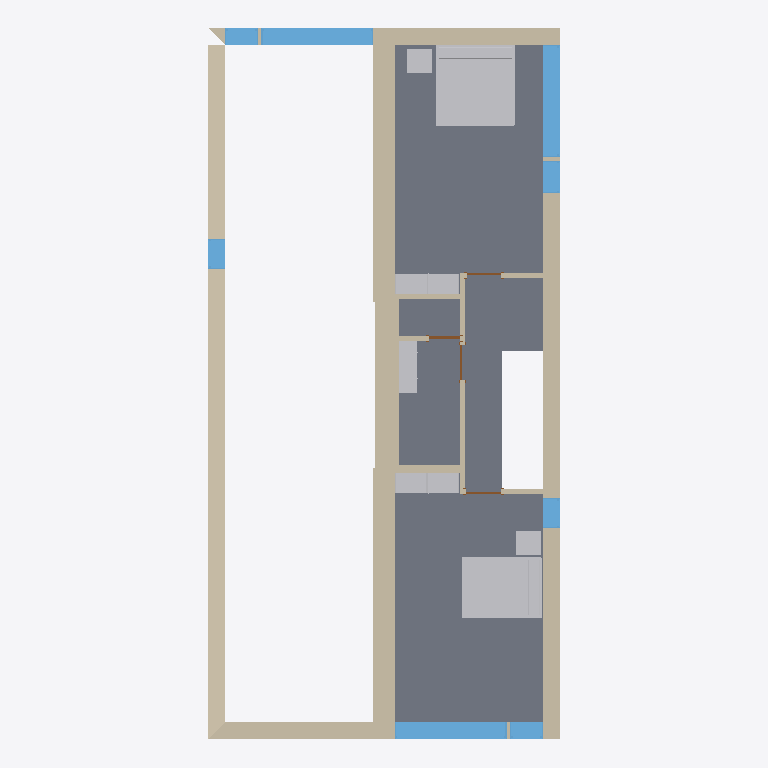
Plan cut of the same IFC building model at storey 'Level 2' (level 3.10 m, cut at 4.50 m), seen from above with north up, elements coloured by IFC class: 13 walls (beige), 10 other elements (light grey), 8 windows (light blue), 4 slabs (grey), 4 doors (brown). Cut surfaces are drawn darker.
Extent 8.8 m × 17.8 m × 6.1 m (x, y, z). Storeys (2): Level 1 at 0.00 m; Level 2 at 3.10 m. Elements (91): 31 IfcFurnishingElement, 19 IfcWallStandardCase, 17 IfcWindow, 9 IfcSlab, 8 IfcDoor, 6 IfcCovering, 1 IfcWall.

HEADER;
FILE_DESCRIPTION(('ViewDefinition [CoordinationView]'),'2;1');
FILE_NAME('','2025-06-22T10:29:23',(''),(''),'IfcOpenShell 0.7.11-03935a91d','IfcOpenShell 0.7.11-03935a91d','');
FILE_SCHEMA(('IFC4'));
ENDSEC;
DATA;
#1=IFCPROJECT('1xS3BCk291UvhgP2a6eflL',#2013,'0001',$,$,'Duplex Apartment','Project Status',(#1994,#2002),#2645);
#2=IFCSITE('1xS3BCk291UvhgP2a6eflN',#2013,'Default',$,$,#2653,$,$,.ELEMENT.,$,$,$,$,$);
#4=IFCBUILDING('1xS3BCk291UvhgP2a6eflK',#2013,$,$,$,#2665,$,$,.ELEMENT.,$,$,$);
#3=IFCBUILDINGSTOREY('1xS3BCk291UvhgP2dvNMQJ',#2013,'Level 2',$,$,#2656,$,$,.ELEMENT.,3.10000000000038);
#5=IFCBUILDINGSTOREY('1xS3BCk291UvhgP2dvNMKI',#2013,'Level 1',$,$,#2672,$,$,.ELEMENT.,0.0);
#97=IFCSLAB('2OBrcmyk58NupXoVOHUtBP',#2013,'Floor:Finish Floor - Wood:169308',$,'Floor:Finish Floor - Wood',#4204,#4216,'169308',.FLOOR.);
#98=IFCSLAB('2OBrcmyk58NupXoVOHUtDX',#2013,'Floor:Finish Floor - Wood:169188',$,'Floor:Finish Floor - Wood',#4217,#4229,'169188',.FLOOR.);
#81=IFCWALL('2O2Fr$t4X7Zf8NOew3FKau',#2013,'Basic Wall:Party Wall - CMU Residential Unit Dimising Wall:143239',$,'Basic Wall:Party Wall - CMU Residential Unit Dimising Wall:128555',#3976,#3990,'143239',$);
#96=IFCSLAB('2OBrcmyk58NupXoVOHUt5W',#2013,'Floor:Finish Floor - Wood:169701',$,'Floor:Finish Floor - Wood',#4191,#4203,'169701',.FLOOR.);
#92=IFCWALLSTANDARDCASE('2O2Fr$t4X7Zf8NOew3FNhv',#2013,'Basic Wall:Exterior - Brick on Block:138310',$,'Basic Wall:Exterior - Brick on Block:130892',#4133,#4147,'138310',$);
#95=IFCSLAB('2OBrcmyk58NupXoVOHUt0F',#2013,'Floor:Finish Floor - Ceramic Tile:169866',$,'Floor:Finish Floor - Ceramic Tile',#4178,#4190,'169866',.FLOOR.);
#90=IFCWALLSTANDARDCASE('2O2Fr$t4X7Zf8NOew3FLR9',#2013,'Basic Wall:Exterior - Brick on Block:143478',$,'Basic Wall:Exterior - Brick on Block:130892',#4103,#4117,'143478',$);
#100=IFCFURNISHINGELEMENT('2OBrcmyk58NupXoVOHUtI8',#2013,'M_Bed-Standard:1981 x 2032mm - King:1981 x 2032mm - King:168717',$,'1981 x 2032mm - King',#4248,#4263,'168717');
#99=IFCFURNISHINGELEMENT('2OBrcmyk58NupXoVOHUtEr',#2013,'M_Bed-Standard:1525 x 2007mm - Queen:1525 x 2007mm - Queen:169008',$,'1525 x 2007mm - Queen',#4230,#4247,'169008');
#89=IFCWALLSTANDARDCASE('2O2Fr$t4X7Zf8NOew3FLQD',#2013,'Basic Wall:Exterior - Brick on Block:143410',$,'Basic Wall:Exterior - Brick on Block:130892',#4090,#4102,'143410',$);
#88=IFCWALLSTANDARDCASE('2O2Fr$t4X7Zf8NOew3FLOH',#2013,'Basic Wall:Exterior - Brick on Block:143534',$,'Basic Wall:Exterior - Brick on Block:130892',#4075,#4089,'143534',$);
#41=IFCWINDOW('1hOSvn6df7F8_7GcBWlSXO',#2013,'M_Fixed:2800mm x 2410mm:2800mm x 2410mm:147686',$,'2800mm x 2410mm',#3253,#3271,'147686',2.41,2.8,$,$,$);
#45=IFCWINDOW('1hOSvn6df7F8_7GcBWlS_W',#2013,'M_Fixed:2800mm x 2410mm:2800mm x 2410mm:149278',$,'2800mm x 2410mm',#3329,#3349,'149278',2.41,2.8,$,$,$);
#51=IFCWINDOW('1l0GAJtRTFv8$zmKJOH4pU',#2013,'M_Fixed:2800mm x 2410mm:2800mm x 2410mm:181096',$,'2800mm x 2410mm',#3455,#3475,'181096',2.41,2.8,$,$,$);
#15=IFCWALLSTANDARDCASE('0dxE1Sy6nDqfpDb5vIMNiA',#2013,'Basic Wall:Interior - Furring (152 mm Stud):193247',$,'Basic Wall:Interior - Furring (152 mm Stud):187795',#2786,#2800,'193247',$);
#85=IFCWALLSTANDARDCASE('2O2Fr$t4X7Zf8NOew3FL9r',#2013,'Basic Wall:Interior - Partition (92mm Stud):144586',$,'Basic Wall:Interior - Partition (92mm Stud):128360',#4032,#4046,'144586',$);
#25=IFCFURNISHINGELEMENT('0wkEuT1wr1kOyafLY4vy4m',#2013,'M_Tall Cabinet-Single Door(2):800 mm:800 mm:157983',$,'800 mm',#2951,#2968,'157983');
#22=IFCFURNISHINGELEMENT('0wkEuT1wr1kOyafLY4vy3G',#2013,'M_Tall Cabinet-Single Door(2):800 mm:800 mm:157951',$,'800 mm',#2901,#2918,'157951');
#24=IFCFURNISHINGELEMENT('0wkEuT1wr1kOyafLY4vy4F',#2013,'M_Tall Cabinet-Single Door(2):800 mm:800 mm:157984',$,'800 mm',#2935,#2950,'157984');
#23=IFCFURNISHINGELEMENT('0wkEuT1wr1kOyafLY4vy3H',#2013,'M_Tall Cabinet-Single Door(2):800 mm:800 mm:157950',$,'800 mm',#2919,#2934,'157950');
#128=IFCFURNISHINGELEMENT('2kvhekJrnDjRw0CDkKW$fQ',#2013,'M_Table-Coffee:0610 x 0610 x 0610mm:0610 x 0610 x 0610mm:206876',$,'0610 x 0610 x 0610mm',#4720,#4735,'206876');
#127=IFCFURNISHINGELEMENT('2kvhekJrnDjRw0CDkKW$JW',#2013,'M_Table-Coffee:0610 x 0610 x 0610mm:0610 x 0610 x 0610mm:206502',$,'0610 x 0610 x 0610mm',#4704,#4719,'206502');
#36=IFCWINDOW('1hOSvn6df7F8_7GcBWlS1M',#2013,'M_Casement:819mm x 759mm:819mm x 759mm:149736',$,'819mm x 759mm',#3148,#3168,'149736',0.759000000000001,0.819,$,$,$);
#44=IFCWINDOW('1hOSvn6df7F8_7GcBWlSp1',#2013,'M_Casement:819mm x 759mm:819mm x 759mm:148607',$,'819mm x 759mm',#3310,#3328,'148607',0.759000000000001,0.819,$,$,$);
#48=IFCWINDOW('1l0GAJtRTFv8$zmKJOH4gQ',#2013,'M_Casement:819mm x 759mm:819mm x 759mm:181548',$,'819mm x 759mm',#3392,#3412,'181548',0.759000000000001,0.819,$,$,$);
#86=IFCWALLSTANDARDCASE('2O2Fr$t4X7Zf8NOew3FLCm',#2013,'Basic Wall:Interior - Plumbing (152mm Stud):144783',$,'Basic Wall:Interior - Plumbing (152mm Stud):128382',#4047,#4061,'144783',$);
#47=IFCWINDOW('1l0GAJtRTFv8$zmKJOH4aS',#2013,'M_Fixed:750mm x 2200mm:750mm x 2200mm:181930',$,'750mm x 2200mm',#3371,#3391,'181930',2.2,0.749999999999998,$,$,$);
#46=IFCWINDOW('1l0GAJtRTFv8$zmKJOH4ZZ',#2013,'M_Fixed:750mm x 2200mm:750mm x 2200mm:182101',$,'750mm x 2200mm',#3350,#3370,'182101',2.2,0.75,$,$,$);
#123=IFCFURNISHINGELEMENT('2gRXFgjRn2HPE$YoDLX0ra',#2013,'M_Vanity Cabinet-Double Door Sink Unit:650 x 450 mm:650 x 450 mm:205265',$,'650 x 450 mm',#4637,#4654,'205265');
#124=IFCFURNISHINGELEMENT('2gRXFgjRn2HPE$YoDLX0rb',#2013,'M_Vanity Cabinet-Double Door Sink Unit:650 x 450 mm:650 x 450 mm:205264',$,'650 x 450 mm',#4655,#4672,'205264');
#87=IFCWALLSTANDARDCASE('2O2Fr$t4X7Zf8NOew3FLEJ',#2013,'Basic Wall:Interior - Partition (92mm Stud):144684',$,'Basic Wall:Interior - Partition (92mm Stud):128360',#4062,#4074,'144684',$);
#83=IFCWALLSTANDARDCASE('2O2Fr$t4X7Zf8NOew3FL8v',#2013,'Basic Wall:Interior - Partition (92mm Stud):144518',$,'Basic Wall:Interior - Partition (92mm Stud):128360',#4004,#4018,'144518',$);
#84=IFCWALLSTANDARDCASE('2O2Fr$t4X7Zf8NOew3FL96',#2013,'Basic Wall:Interior - Partition (92mm Stud):144633',$,'Basic Wall:Interior - Partition (92mm Stud):128360',#4019,#4031,'144633',$);
#94=IFCWALLSTANDARDCASE('2O2Fr$t4X7Zf8NOew3FNr2',#2013,'Basic Wall:Exterior - Brick on Block:138237',$,'Basic Wall:Exterior - Brick on Block:130892',#4163,#4177,'138237',$);
#27=IFCWALLSTANDARDCASE('1aj$VJZFn2TxepZUBcKpZw',#2013,'Basic Wall:Interior - Partition (92mm Stud):203998',$,'Basic Wall:Interior - Partition (92mm Stud):128360',#2982,#2994,'203998',$);
#28=IFCDOOR('1aj$VJZFn2TxepZUBcKpac',#2013,'M_Single-Flush:0762 x 2032mm:0762 x 2032mm:204034',$,'0762 x 2032mm',#2995,#3013,'204034',2.032,0.762,$,$,$);
#109=IFCDOOR('2OBrcmyk58NupXoVOHUvPL',#2013,'M_Single-Flush:0864 x 2032mm:0864 x 2032mm:160208',$,'0864 x 2032mm',#4391,#4411,'160208',2.032,0.864,$,$,$);
#40=IFCDOOR('1hOSvn6df7F8_7GcBWlSDm',#2013,'M_Single-Flush:0864 x 2032mm:0864 x 2032mm:150478',$,'0864 x 2032mm',#3232,#3252,'150478',2.032,0.864,$,$,$);
#110=IFCDOOR('2OBrcmyk58NupXoVOHUvVV',#2013,'M_Single-Flush:0864 x 2032mm:0864 x 2032mm:159834',$,'0864 x 2032mm',#4412,#4430,'159834',2.032,0.864,$,$,$);
ENDSEC;